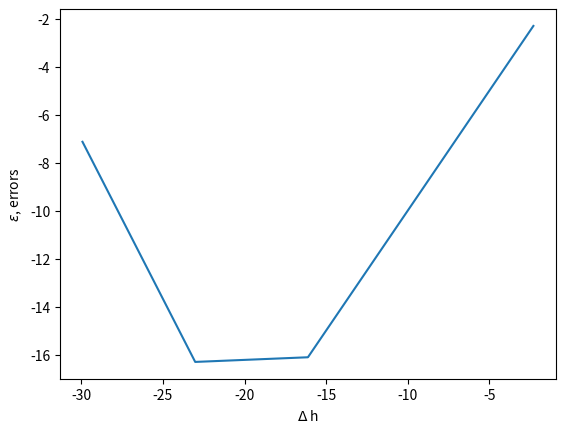

Here is the Python script that generated this plot:
# -*- coding: utf-8 -*-
"""
Created on Wed Feb 24 10:31:18 2021

@author: tmali
"""

import numpy as np
import matplotlib.pyplot as plt
import time

start_time = time.time()

def f(x):
    return x * (x - 1)

def fp(x):
    return 2 * x - 1

def der(f, x, h):
    dv = (f(x + h) - f(x)) / h
    return dv

x = 1
true = fp(x)

hs = [10 ** -(i) for i in range (1, 15, 3)]

derv = [der(f, x, h) for h in hs]

err = [abs(der(f, x, h) - true) for h in hs]

ers = []
for i in err:
    ers.append(i)

plt.plot(np.log(hs), np.log(ers))
plt.xlabel('$\Delta$ h')
plt.ylabel('$\epsilon$, errors')
plt.show()

print("%s seconds" % (time.time() - start_time))

if __name__ == "__main__":


    row = "{0:1.0e} {1:1.18} {2:1.18}"


    for h, dv, err in zip(hs, derv, err):
        print(row.format(h, dv, err))